Photos from the image-classification dataset "dataset" in the GitHub repository Raushan94kr/AI_Disaster_Response_Assistant. Its 4 classes are: destroyed, major damage, minor damage, no damage.

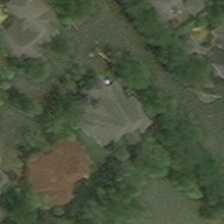
Label: major damage

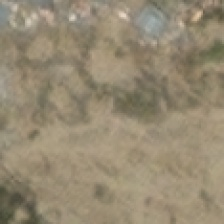
Label: destroyed

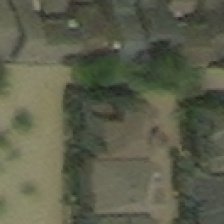
Label: major damage

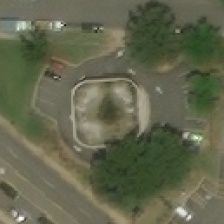
Label: minor damage

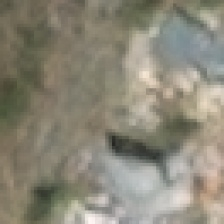
Label: destroyed

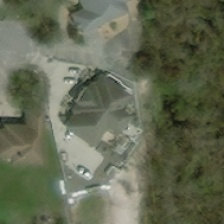
Label: no damage
